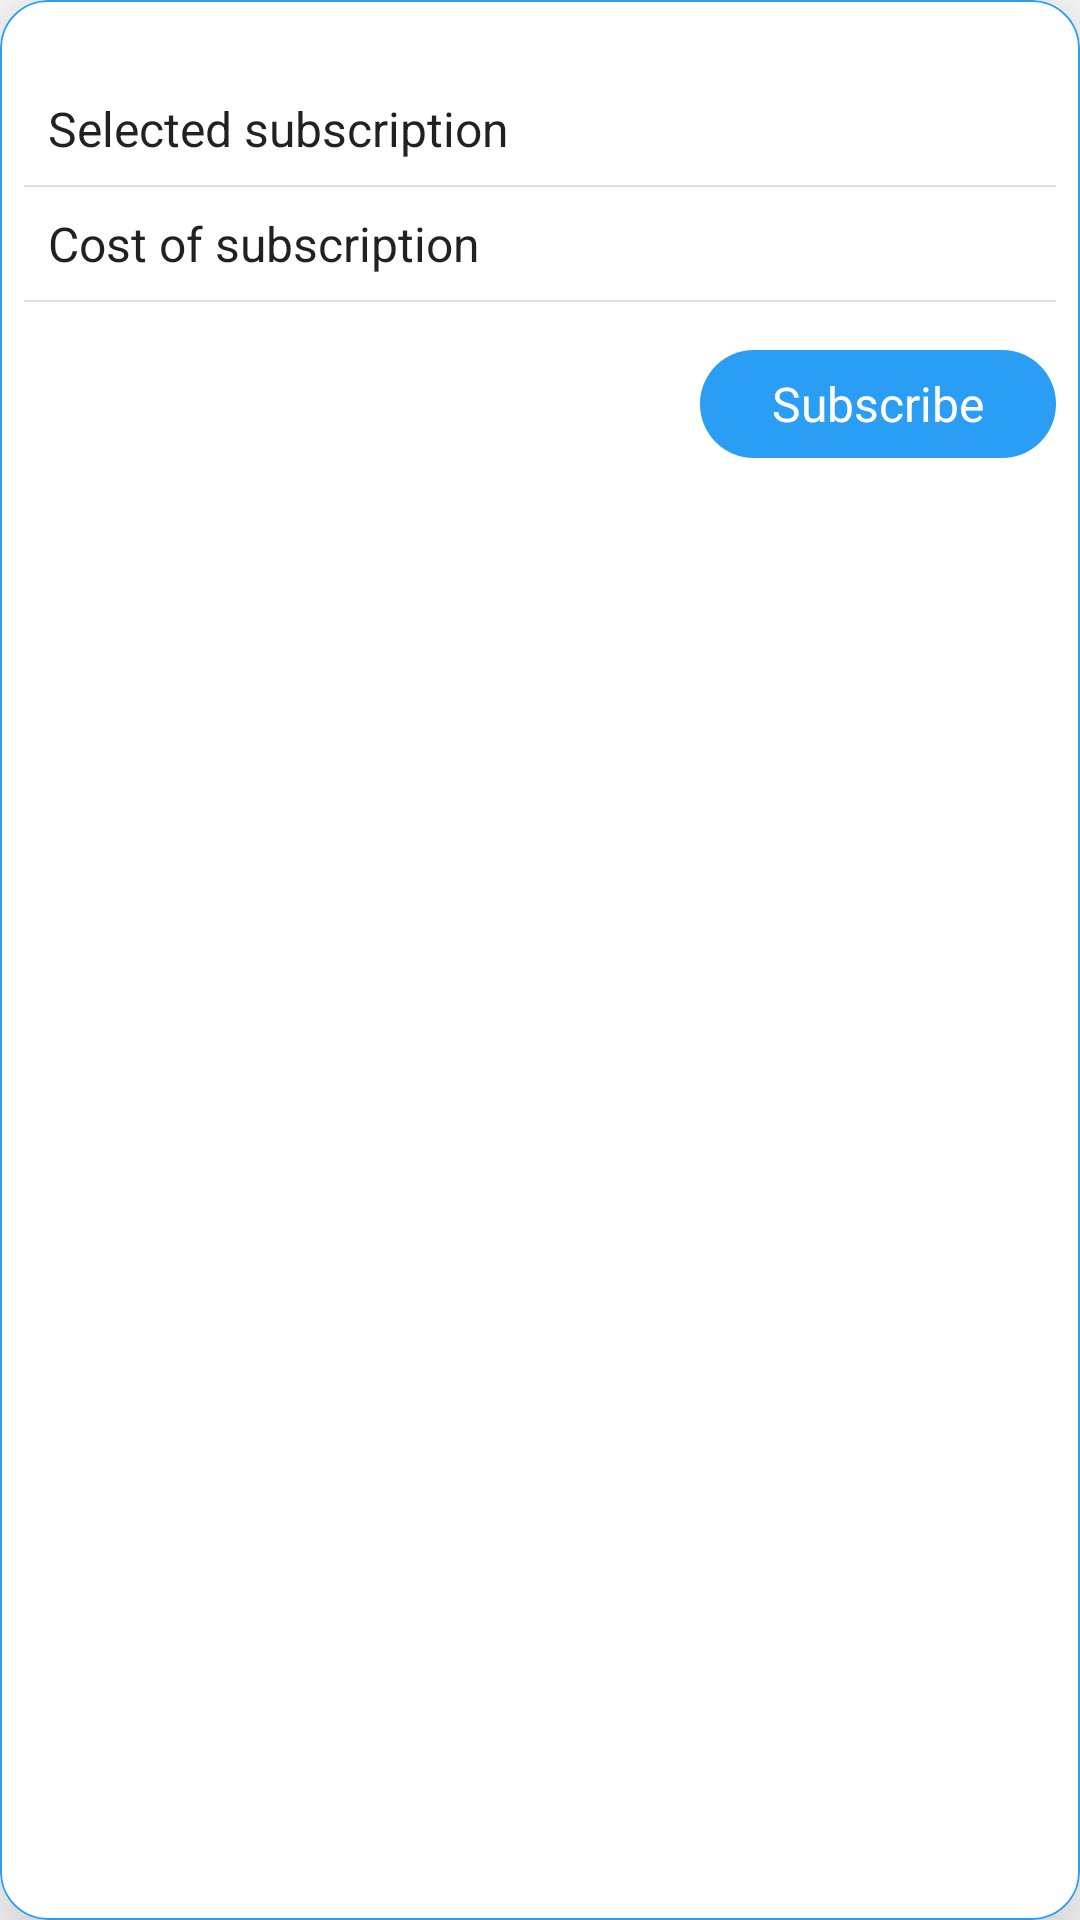

Write the Android layout XML for this screen, with the resource values it uses.
<!-- AndroidManifest.xml: application theme AppTheme -->
<!-- res/layout/bottomsheet_subscription.xml -->
<?xml version="1.0" encoding="utf-8"?>
<com.google.android.material.card.MaterialCardView xmlns:android="http://schemas.android.com/apk/res/android"
    xmlns:app="http://schemas.android.com/apk/res-auto"
    xmlns:tools="http://schemas.android.com/tools"
    android:id="@+id/cvBottomSheetSubscribe"
    android:layout_width="match_parent"
    android:layout_height="wrap_content"
    app:behavior_hideable="true"
    app:cardCornerRadius="@dimen/full"
    app:cardElevation="@dimen/full_xl"
    app:layout_behavior="com.google.android.material.bottomsheet.BottomSheetBehavior"
    app:strokeColor="@color/colorPrimary"
    app:strokeWidth="0.5dp">

    <androidx.appcompat.widget.LinearLayoutCompat
        android:id="@+id/llControlsSubscription"
        android:layout_width="match_parent"
        android:layout_height="wrap_content"
        android:layout_marginHorizontal="@dimen/half"
        android:layout_marginBottom="@dimen/full"
        android:orientation="vertical"
        android:visibility="visible">

        


        <RelativeLayout
            android:id="@+id/llTopBarSubscription"
            android:layout_width="match_parent"
            android:layout_height="wrap_content"
            android:layout_marginHorizontal="@dimen/half"
            android:gravity="center_vertical">

            <androidx.appcompat.widget.AppCompatImageView
                android:id="@+id/iv_expand"
                android:layout_width="24dp"
                android:layout_height="24dp"
                android:layout_centerHorizontal="true"
                android:layout_gravity="center"
                android:rotation="180"
                android:src="@drawable/ic_baseline_keyboard_arrow_up_24"
                app:tint="@color/textDarkSecondary" />


        </RelativeLayout>

        <androidx.appcompat.widget.LinearLayoutCompat
            android:layout_width="match_parent"
            android:layout_height="wrap_content">

            <androidx.appcompat.widget.AppCompatTextView
                android:id="@+id/tv1"
                android:layout_width="wrap_content"
                android:layout_height="wrap_content"
                android:layout_weight="1"

                android:padding="@dimen/half"
                android:text="@string/title_subscription_selected"
                android:textColor="@color/textDarkPrimary"
                android:textSize="@dimen/text_body_1" />

            <androidx.appcompat.widget.AppCompatTextView
                android:id="@+id/tvSubSelected"
                android:layout_width="wrap_content"
                android:layout_height="wrap_content"
                android:gravity="center"
                android:minWidth="100dp"
                android:padding="@dimen/half"
                android:textColor="@color/colorPrimary"
                android:textSize="@dimen/text_body_1"
                android:textStyle="bold"
                tools:text="DCB" />

        </androidx.appcompat.widget.LinearLayoutCompat>

        <com.google.android.material.divider.MaterialDivider
            android:layout_width="match_parent"
            android:layout_height="0.5dp"
            android:layout_gravity="center" />

        <androidx.appcompat.widget.LinearLayoutCompat
            android:layout_width="match_parent"

            android:layout_height="wrap_content">

            <androidx.appcompat.widget.AppCompatTextView
                android:id="@+id/tv2"
                android:layout_width="wrap_content"
                android:layout_height="wrap_content"
                android:layout_below="@+id/tv1"
                android:layout_weight="1"
                android:padding="@dimen/half"

                android:text="@string/title_subscription_cost"
                android:textColor="@color/textDarkPrimary"
                android:textSize="@dimen/text_body_1" />

            <androidx.appcompat.widget.AppCompatTextView
                android:id="@+id/tvSubCost"
                android:layout_width="wrap_content"
                android:layout_height="wrap_content"
                android:gravity="center"
                android:minWidth="100dp"
                android:padding="@dimen/half"
                android:textColor="@color/colorPrimary"
                android:textSize="@dimen/text_body_1"
                android:textStyle="bold"
                tools:text="1200 /-" />

        </androidx.appcompat.widget.LinearLayoutCompat>

        <com.google.android.material.divider.MaterialDivider
            android:layout_width="match_parent"
            android:layout_height="0.5dp"
            android:layout_gravity="center" />

        <androidx.appcompat.widget.AppCompatTextView
            android:id="@+id/tvSubscribe"
            android:layout_width="wrap_content"
            android:layout_height="wrap_content"
            android:layout_alignParentEnd="true"
            android:layout_gravity="end"
            android:layout_marginStart="@dimen/full"
            android:layout_marginTop="@dimen/full"
            android:background="@drawable/button_bg"
            android:gravity="center"
            android:minHeight="@dimen/medium_button_height"
            android:paddingHorizontal="@dimen/full_xl"
            android:text="@string/subscribe"
            android:textColor="@color/white"
            android:textSize="@dimen/text_body_1" />

    </androidx.appcompat.widget.LinearLayoutCompat>

</com.google.android.material.card.MaterialCardView>
<!-- resources referenced by this layout -->
<resources>
  <color name="colorPrimary">#2a9df4</color>
  <color name="textDarkPrimary">#DE000000</color>
  <color name="textDarkSecondary">#8A000000</color>
  <color name="white">#FFFFFFFF</color>
  <dimen name="full">16dp</dimen>
  <dimen name="full_xl">24dp</dimen>
  <dimen name="half">8dp</dimen>
  <dimen name="medium_button_height">36dp</dimen>
  <dimen name="quarter">4dp</dimen>
  <dimen name="text_body_1">16sp</dimen>
  <!-- drawable button_bg (drawable) -->
  <shape xmlns:android="http://schemas.android.com/apk/res/android">
      <solid android:color="@color/colorPrimary" />
      
      
      
      <corners android:radius="18dp" />
      <padding
          android:bottom="0dp"
          android:left="0dp"
          android:right="0dp"
          android:top="0dp" />
  </shape>
  <string name="subscribe">Subscribe</string>
  <string name="title_subscription_cost">Cost of subscription</string>
  <string name="title_subscription_selected">Selected subscription</string>
  <style name="AppTheme" parent="Theme.MaterialComponents.Light.NoActionBar">
          
          <item name="colorPrimary">@color/colorPrimary</item>
          <item name="colorPrimaryDark">@color/colorPrimaryDark</item>
          <item name="colorAccent">@color/colorAccent</item>
  
          <item name="materialCalendarFullscreenTheme">
              @style/CustomThemeOverlay_MaterialCalendar_Fullscreen
          </item>
  
          
          <item name="material_dialog_background">#FFFFFF</item>
          <item name="material_dialog_title_text_color">#000000</item>
          <item name="material_dialog_message_text_color">#5F5F5F</item>
          <item name="material_dialog_positive_button_color">@color/colorAccent</item>
          <item name="material_dialog_positive_button_text_color">#FFFFFF</item>
          <item name="material_dialog_negative_button_text_color">@color/red</item>
  
  
      </style>
  <color name="colorPrimaryDark">#2a9df4</color>
  <color name="colorAccent">#2a9df4</color>
  <style name="CustomThemeOverlay_MaterialCalendar_Fullscreen" parent="@style/ThemeOverlay.MaterialComponents.MaterialCalendar.Fullscreen">
          <item name="materialCalendarStyle">@style/Custom_MaterialCalendar.Fullscreen</item>
      </style>
  <color name="red">#F44336</color>
  <style name="Custom_MaterialCalendar.Fullscreen" parent="@style/Widget.MaterialComponents.MaterialCalendar.Fullscreen">
          <item name="android:windowFullscreen">false</item>
      </style>
</resources>
